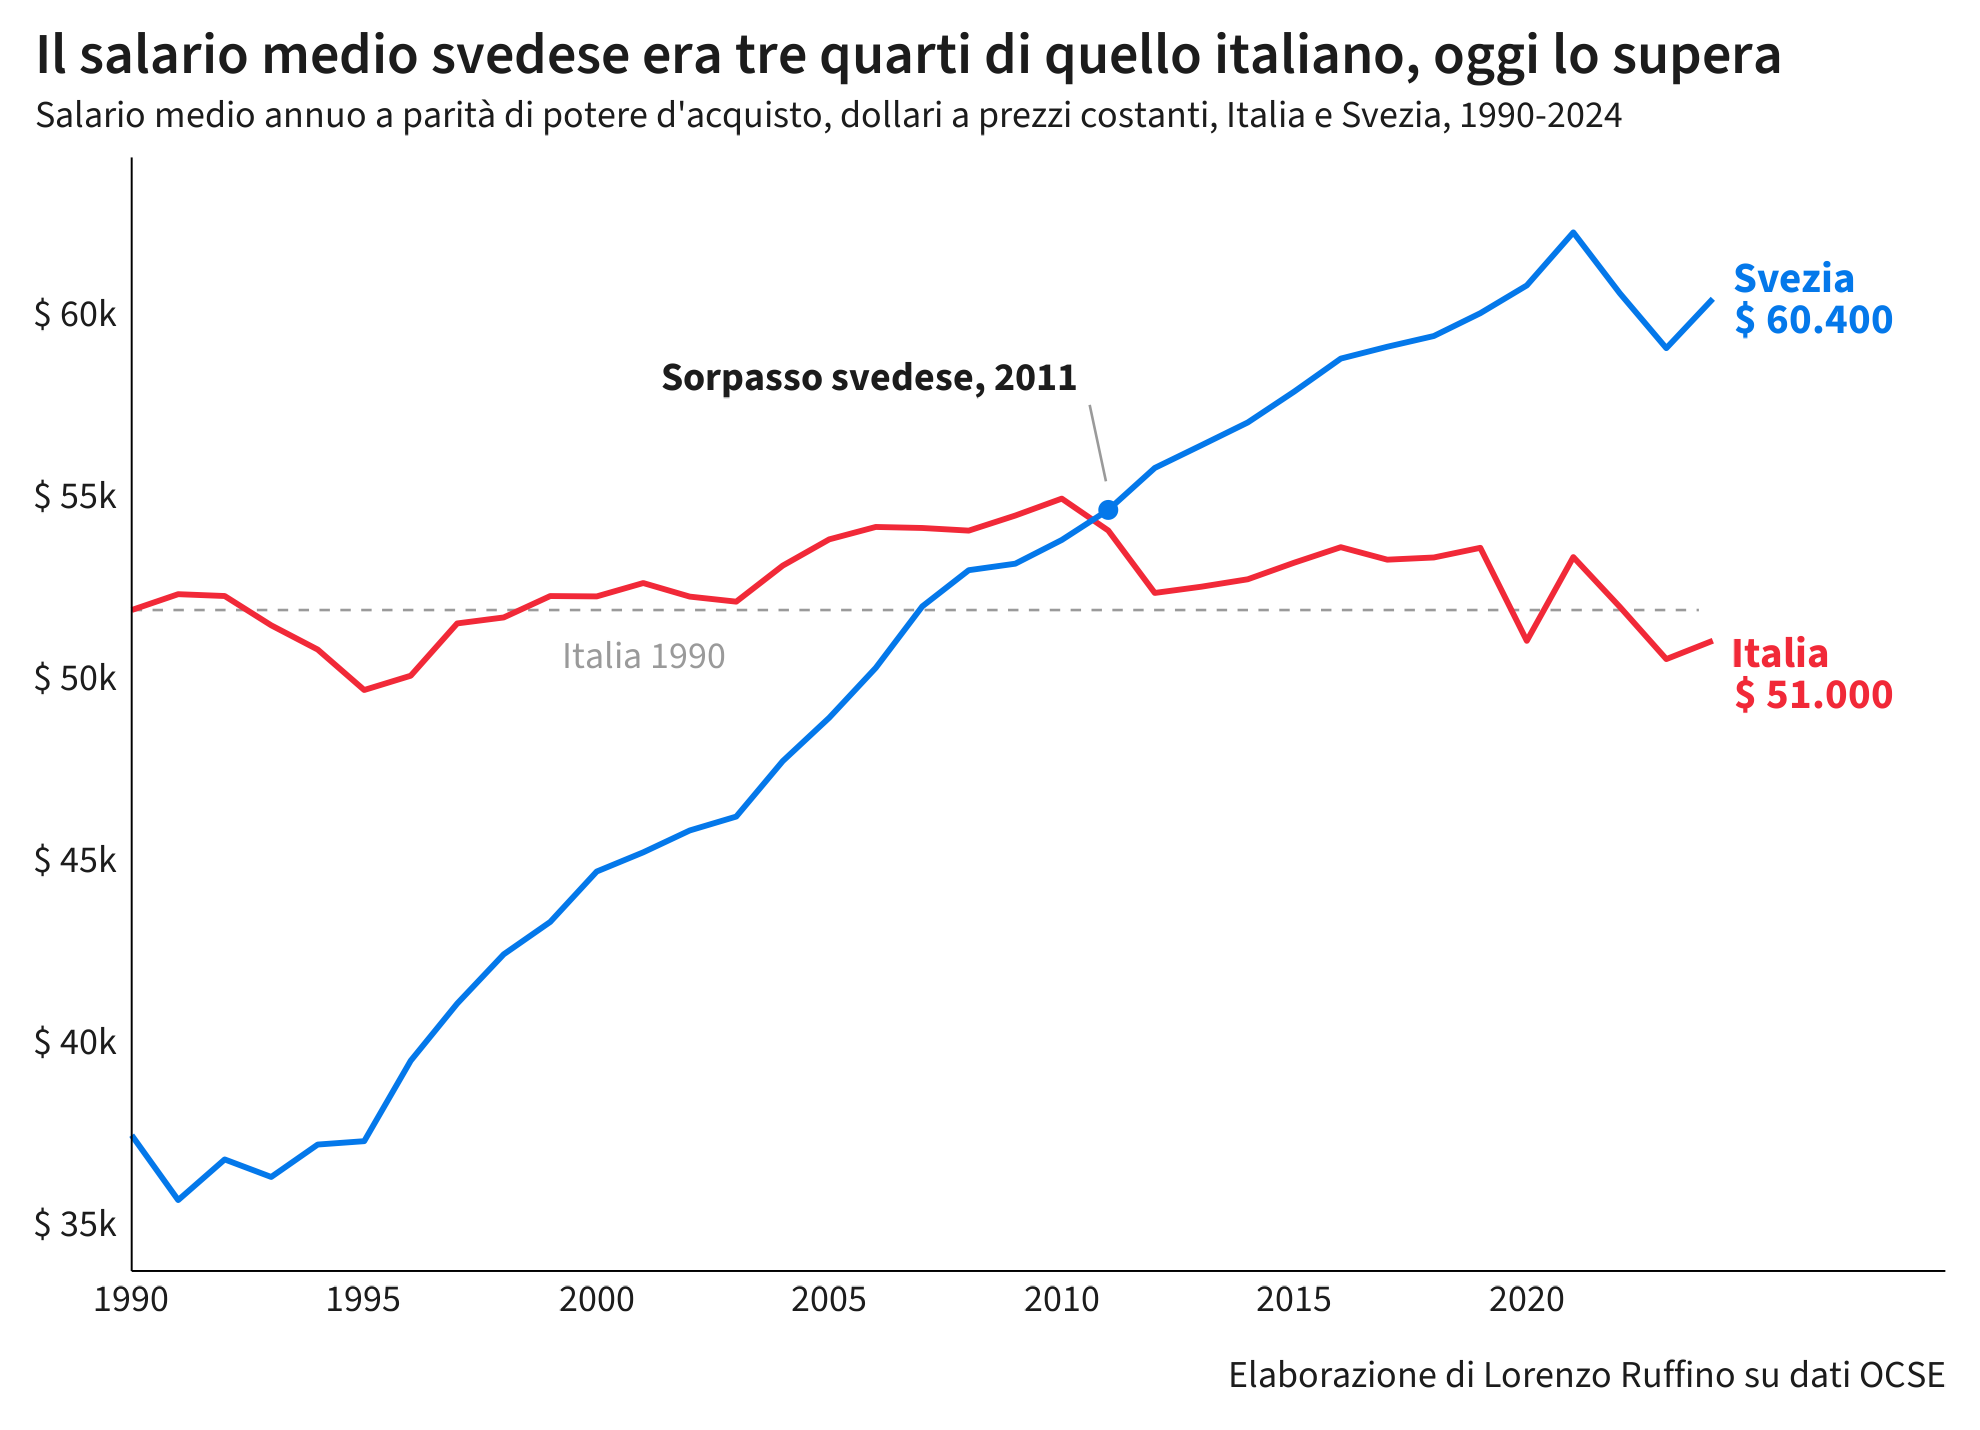

The data file committed next to this chart (first rows):
anno, paese, salario
1990, Italia, 51863
1991, Italia, 52298
1992, Italia, 52248
1993, Italia, 51443
1994, Italia, 50777
1995, Italia, 49665
1996, Italia, 50057
1997, Italia, 51495
1998, Italia, 51659
1999, Italia, 52247
2000, Italia, 52237
2001, Italia, 52604
2002, Italia, 52231
2003, Italia, 52093
2004, Italia, 53083
2005, Italia, 53805
2006, Italia, 54145
2007, Italia, 54117
2008, Italia, 54045
2009, Italia, 54459
2010, Italia, 54924
2011, Italia, 54048
2012, Italia, 52332
2013, Italia, 52504
2014, Italia, 52708
2015, Italia, 53164
2016, Italia, 53589
2017, Italia, 53246
2018, Italia, 53306
2019, Italia, 53572
2020, Italia, 51016
2021, Italia, 53317
2022, Italia, 51950
2023, Italia, 50514
2024, Italia, 51019
1990, Svezia, 37430
1991, Svezia, 35648
1992, Svezia, 36765
1993, Svezia, 36283
1994, Svezia, 37174
1995, Svezia, 37267
1996, Svezia, 39478
1997, Svezia, 41049
1998, Svezia, 42402
1999, Svezia, 43292
2000, Svezia, 44677
2001, Svezia, 45204
2002, Svezia, 45805
2003, Svezia, 46187
2004, Svezia, 47711
2005, Svezia, 48904
2006, Svezia, 50273
2007, Svezia, 51962
2008, Svezia, 52957
2009, Svezia, 53136
2010, Svezia, 53788
2011, Svezia, 54614
2012, Svezia, 55767
2013, Svezia, 56389
2014, Svezia, 57017
... 10 more rows
